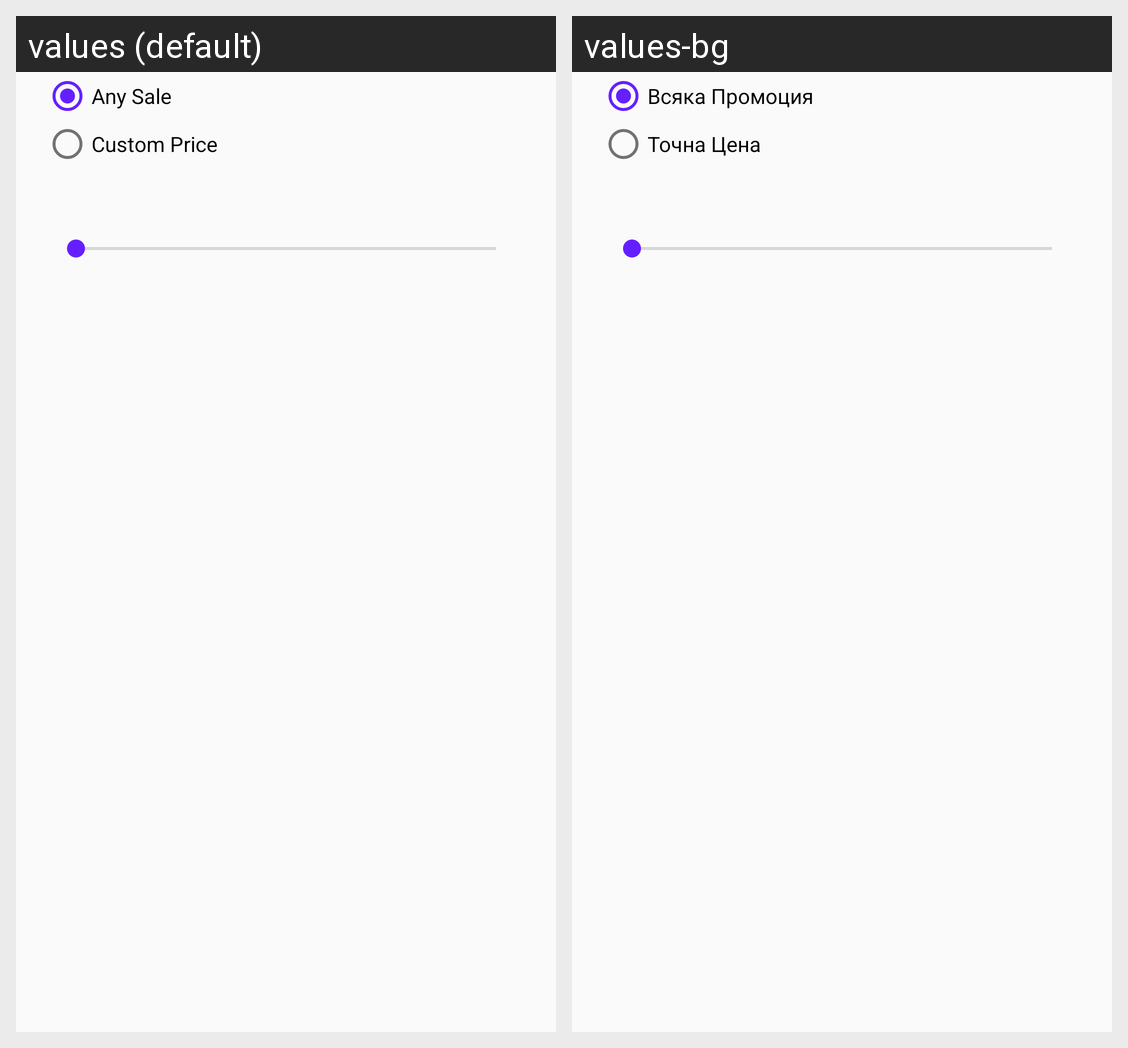

Locale-by-locale string values for the Android screen shown in this grid:
Android screen res/layout/watched_item_options_view.xml rendered under 2 locales, left to right: values (default), values-bg. Device: Nexus 5 (rendered at 1080×1920; each locale shown at half size, 540×960, under a caption strip naming it); theme Theme.BargainBytes.
Strings drawn on this screen, with the default value and each locale's value (text and hints the layout hard-codes, and strings that could not be matched under every locale, appear in the picture but are not listed):

any_sale
  values: Any Sale
  values-bg: Всяка Промоция

custom_price
  values: Custom Price
  values-bg: Точна Цена
